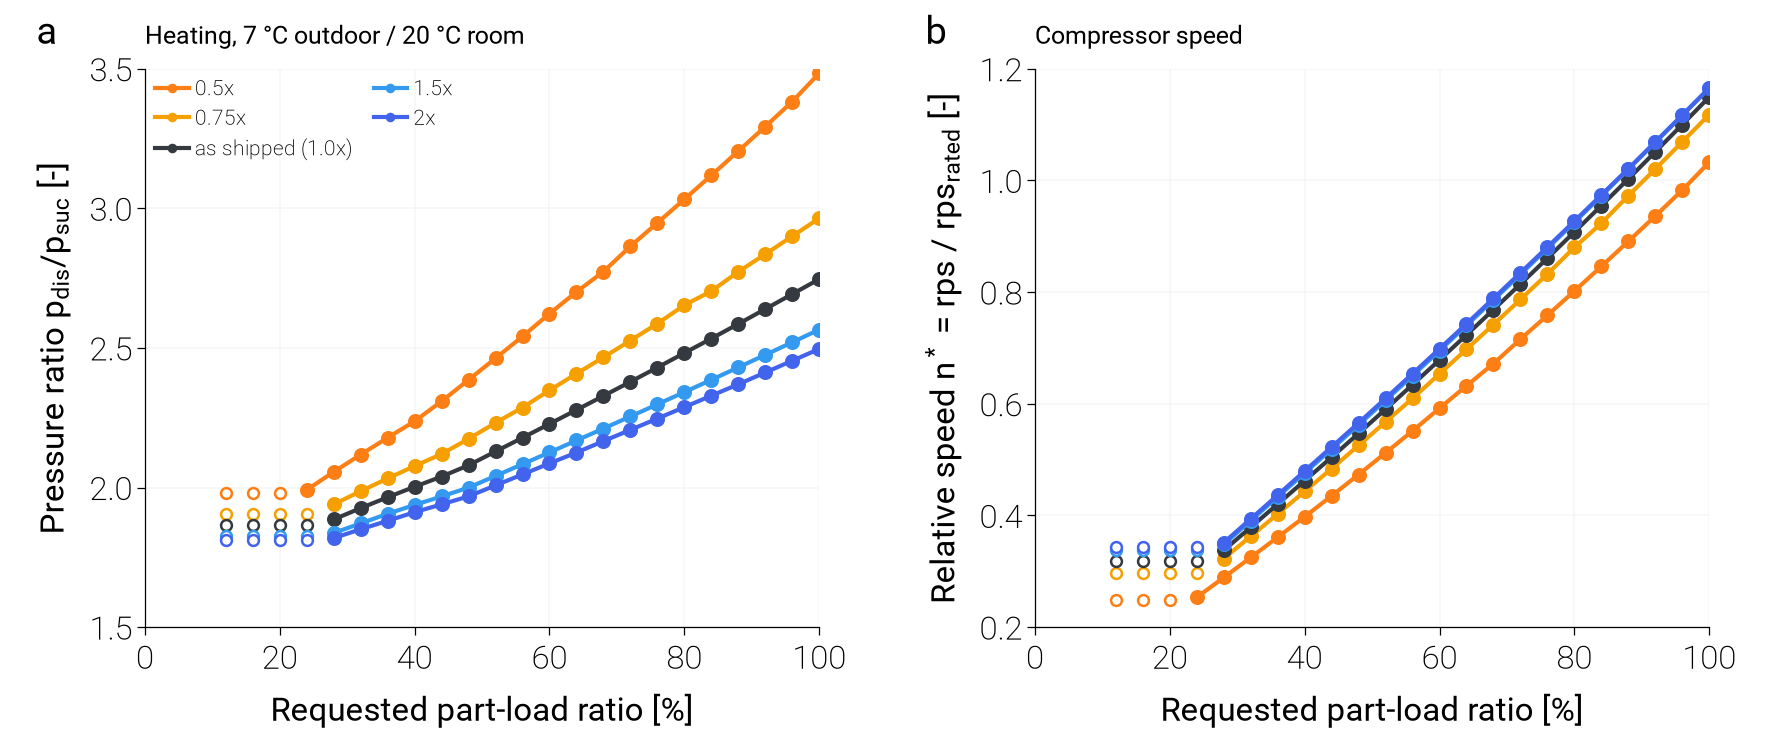

The file beside this chart, header and first rows:
variant, scale_ou, scale_iu, duty, plr_request, capacity_clamped, failure_reason, pr, n_star, rps, lift_ref_K
joint_0.25, 0.25, 0.25, heating, 1.0, , model_not_built: reference_capacity_inco…, , , , 
joint_0.25, 0.25, 0.25, heating, 0.96, , model_not_built: reference_capacity_inco…, , , , 
joint_0.25, 0.25, 0.25, heating, 0.92, , model_not_built: reference_capacity_inco…, , , , 
joint_0.25, 0.25, 0.25, heating, 0.88, , model_not_built: reference_capacity_inco…, , , , 
joint_0.25, 0.25, 0.25, heating, 0.84, , model_not_built: reference_capacity_inco…, , , , 
joint_0.25, 0.25, 0.25, heating, 0.8, , model_not_built: reference_capacity_inco…, , , , 
joint_0.25, 0.25, 0.25, heating, 0.76, , model_not_built: reference_capacity_inco…, , , , 
joint_0.25, 0.25, 0.25, heating, 0.72, , model_not_built: reference_capacity_inco…, , , , 
joint_0.25, 0.25, 0.25, heating, 0.68, , model_not_built: reference_capacity_inco…, , , , 
joint_0.25, 0.25, 0.25, heating, 0.64, , model_not_built: reference_capacity_inco…, , , , 
joint_0.25, 0.25, 0.25, heating, 0.6, , model_not_built: reference_capacity_inco…, , , , 
joint_0.25, 0.25, 0.25, heating, 0.56, , model_not_built: reference_capacity_inco…, , , , 
joint_0.25, 0.25, 0.25, heating, 0.52, , model_not_built: reference_capacity_inco…, , , , 
joint_0.25, 0.25, 0.25, heating, 0.48, , model_not_built: reference_capacity_inco…, , , , 
joint_0.25, 0.25, 0.25, heating, 0.44, , model_not_built: reference_capacity_inco…, , , , 
joint_0.25, 0.25, 0.25, heating, 0.4, , model_not_built: reference_capacity_inco…, , , , 
joint_0.25, 0.25, 0.25, heating, 0.36, , model_not_built: reference_capacity_inco…, , , , 
joint_0.25, 0.25, 0.25, heating, 0.32, , model_not_built: reference_capacity_inco…, , , , 
joint_0.25, 0.25, 0.25, heating, 0.28, , model_not_built: reference_capacity_inco…, , , , 
joint_0.25, 0.25, 0.25, heating, 0.24, , model_not_built: reference_capacity_inco…, , , , 
joint_0.25, 0.25, 0.25, heating, 0.2, , model_not_built: reference_capacity_inco…, , , , 
joint_0.25, 0.25, 0.25, heating, 0.16, , model_not_built: reference_capacity_inco…, , , , 
joint_0.25, 0.25, 0.25, heating, 0.12, , model_not_built: reference_capacity_inco…, , , , 
joint_0.5, 0.5, 0.5, heating, 1.0, , none, 3.484, 1.033, 62.39, 44.21
joint_0.5, 0.5, 0.5, heating, 0.96, , none, 3.382, 0.9826, 59.38, 43.1
joint_0.5, 0.5, 0.5, heating, 0.92, , none, 3.293, 0.9363, 56.58, 42.08
joint_0.5, 0.5, 0.5, heating, 0.88, , none, 3.205, 0.8909, 53.84, 41.05
joint_0.5, 0.5, 0.5, heating, 0.84, , none, 3.118, 0.846, 51.13, 40.01
joint_0.5, 0.5, 0.5, heating, 0.8, , none, 3.033, 0.8019, 48.46, 38.96
joint_0.5, 0.5, 0.5, heating, 0.76, , none, 2.948, 0.7585, 45.84, 37.91
joint_0.5, 0.5, 0.5, heating, 0.72, , none, 2.864, 0.7157, 43.25, 36.84
joint_0.5, 0.5, 0.5, heating, 0.68, , none, 2.773, 0.6719, 40.6, 35.66
joint_0.5, 0.5, 0.5, heating, 0.64, , none, 2.701, 0.6323, 38.21, 34.67
joint_0.5, 0.5, 0.5, heating, 0.6, , none, 2.623, 0.592, 35.77, 33.59
joint_0.5, 0.5, 0.5, heating, 0.56, , none, 2.541, 0.5515, 33.33, 32.44
joint_0.5, 0.5, 0.5, heating, 0.52, , none, 2.463, 0.5121, 30.95, 31.31
joint_0.5, 0.5, 0.5, heating, 0.48, , none, 2.386, 0.4733, 28.6, 30.16
joint_0.5, 0.5, 0.5, heating, 0.44, , none, 2.309, 0.4351, 26.29, 28.98
joint_0.5, 0.5, 0.5, heating, 0.4, , none, 2.238, 0.3977, 24.03, 27.87
joint_0.5, 0.5, 0.5, heating, 0.36, , none, 2.179, 0.361, 21.82, 26.94
joint_0.5, 0.5, 0.5, heating, 0.32, , none, 2.118, 0.3248, 19.62, 25.96
joint_0.5, 0.5, 0.5, heating, 0.28, , none, 2.056, 0.2889, 17.46, 24.92
joint_0.5, 0.5, 0.5, heating, 0.24, , none, 1.992, 0.2533, 15.31, 23.82
joint_0.5, 0.5, 0.5, heating, 0.2, min, none, 1.982, 0.2482, 15.0, 23.65
joint_0.5, 0.5, 0.5, heating, 0.16, min, none, 1.982, 0.2482, 15.0, 23.65
joint_0.5, 0.5, 0.5, heating, 0.12, min, none, 1.982, 0.2482, 15.0, 23.65
joint_0.75, 0.75, 0.75, heating, 1.0, , none, 2.965, 1.118, 56.61, 38.38
joint_0.75, 0.75, 0.75, heating, 0.96, , none, 2.9, 1.069, 54.12, 37.54
joint_0.75, 0.75, 0.75, heating, 0.92, , none, 2.836, 1.02, 51.67, 36.7
joint_0.75, 0.75, 0.75, heating, 0.88, , none, 2.773, 0.9726, 49.24, 35.85
joint_0.75, 0.75, 0.75, heating, 0.84, , none, 2.704, 0.9233, 46.75, 34.92
joint_0.75, 0.75, 0.75, heating, 0.8, , none, 2.653, 0.8799, 44.55, 34.2
joint_0.75, 0.75, 0.75, heating, 0.76, , none, 2.587, 0.8324, 42.15, 33.27
joint_0.75, 0.75, 0.75, heating, 0.72, , none, 2.527, 0.7869, 39.84, 32.39
joint_0.75, 0.75, 0.75, heating, 0.68, , none, 2.466, 0.7419, 37.56, 31.51
joint_0.75, 0.75, 0.75, heating, 0.64, , none, 2.408, 0.6977, 35.32, 30.63
joint_0.75, 0.75, 0.75, heating, 0.6, , none, 2.348, 0.6536, 33.09, 29.71
joint_0.75, 0.75, 0.75, heating, 0.56, , none, 2.287, 0.6097, 30.87, 28.76
joint_0.75, 0.75, 0.75, heating, 0.52, , none, 2.232, 0.5676, 28.74, 27.87
joint_0.75, 0.75, 0.75, heating, 0.48, , none, 2.174, 0.5255, 26.6, 26.94
... 78 more rows
